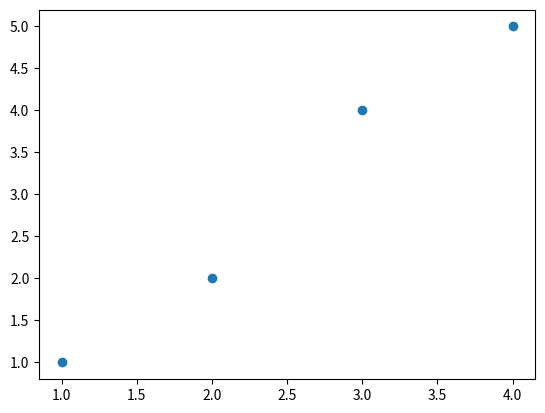

Here is the Python script that generated this plot:
import numpy as np
import matplotlib.pyplot as plt

fig, ax = plt.subplots()
sc = ax.scatter([1,2,3,4], [1,2,4,5])

def asd(ew):
    print(sc.contains(ew))

fig.canvas.mpl_connect('motion_notify_event', asd)
plt.show()